Photos from the image-classification dataset "hsqc" in the GitHub repository stefhk3/nmrchemclassify. Its 9 classes are: alkaloids and derivatives, benzenoids, lipids and lipid-like molecules, nucleosides nucleotides and analogues, organic acids and derivatives, organic nitrogen compounds, organic oxygen compounds, organoheterocyclic compounds, phenylpropanoids and polyketides.

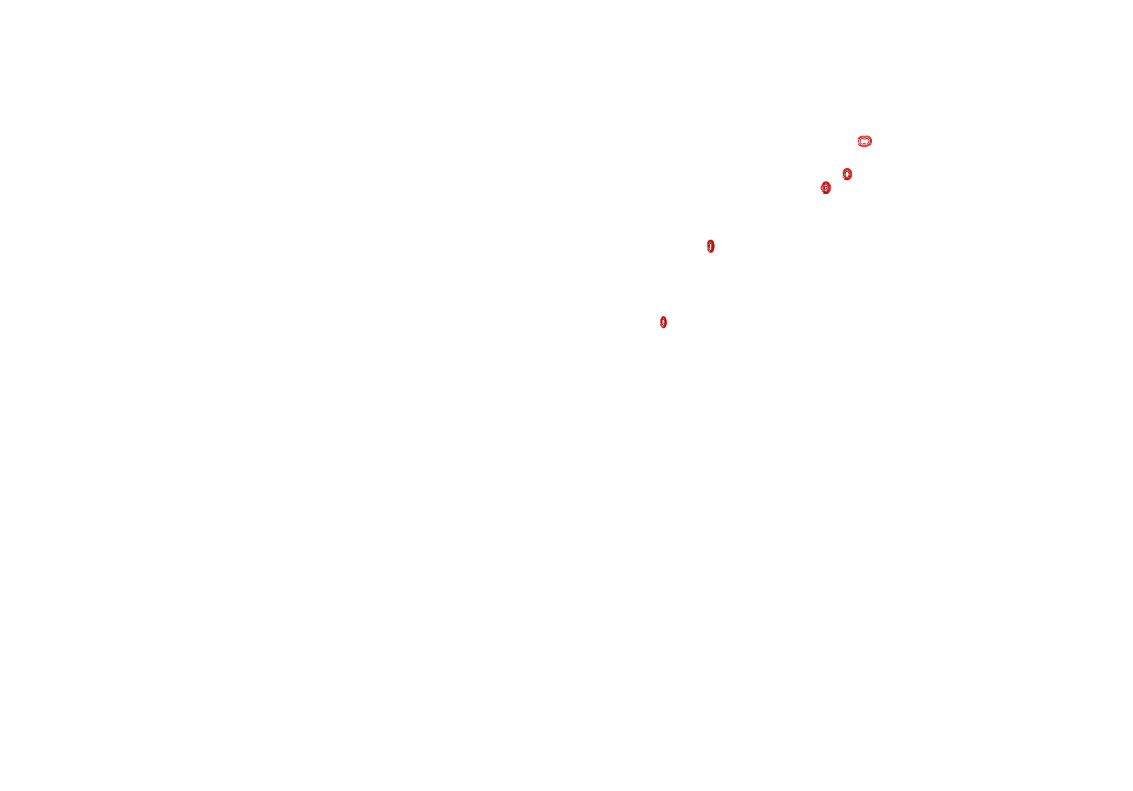
Label: organic acids and derivatives

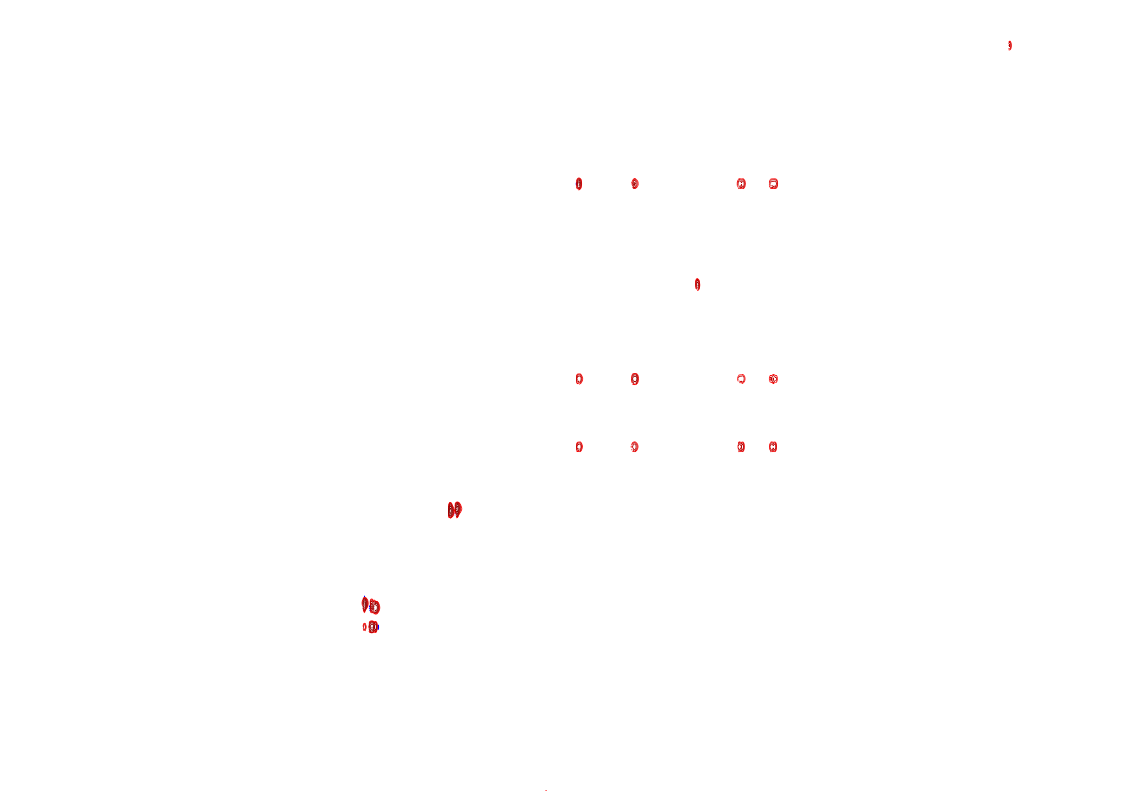
Label: phenylpropanoids and polyketides

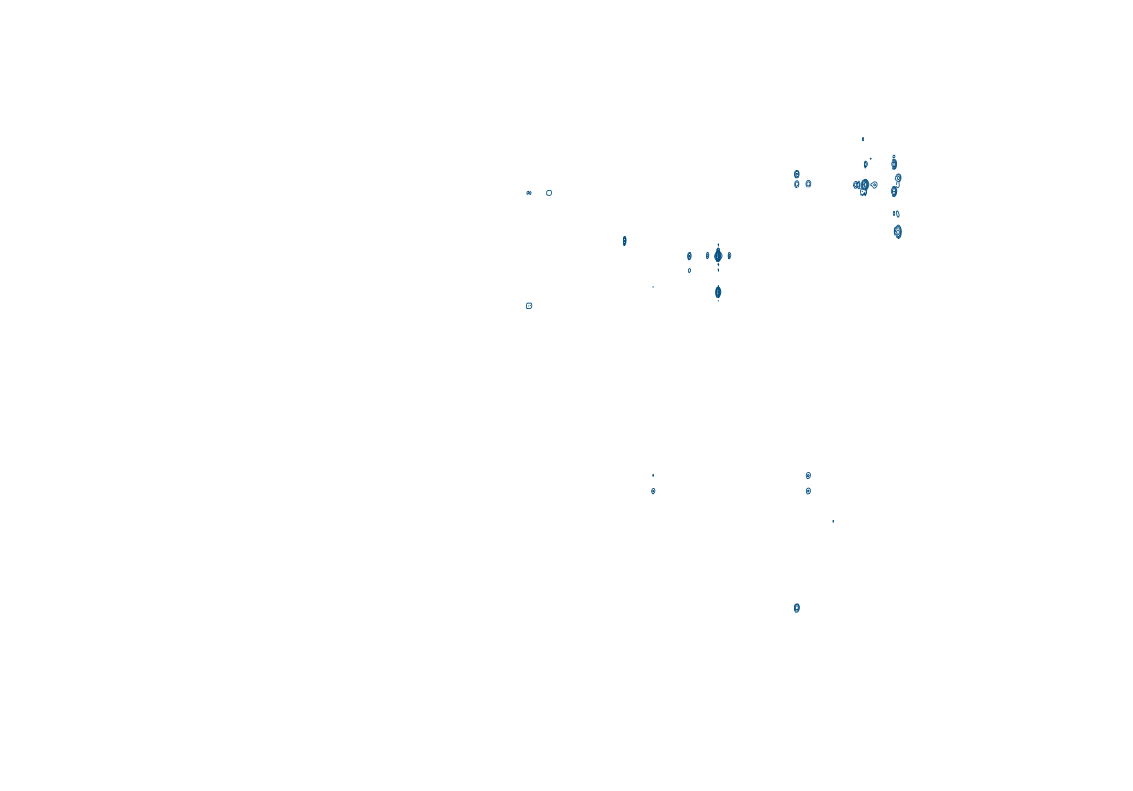
Label: lipids and lipid-like molecules

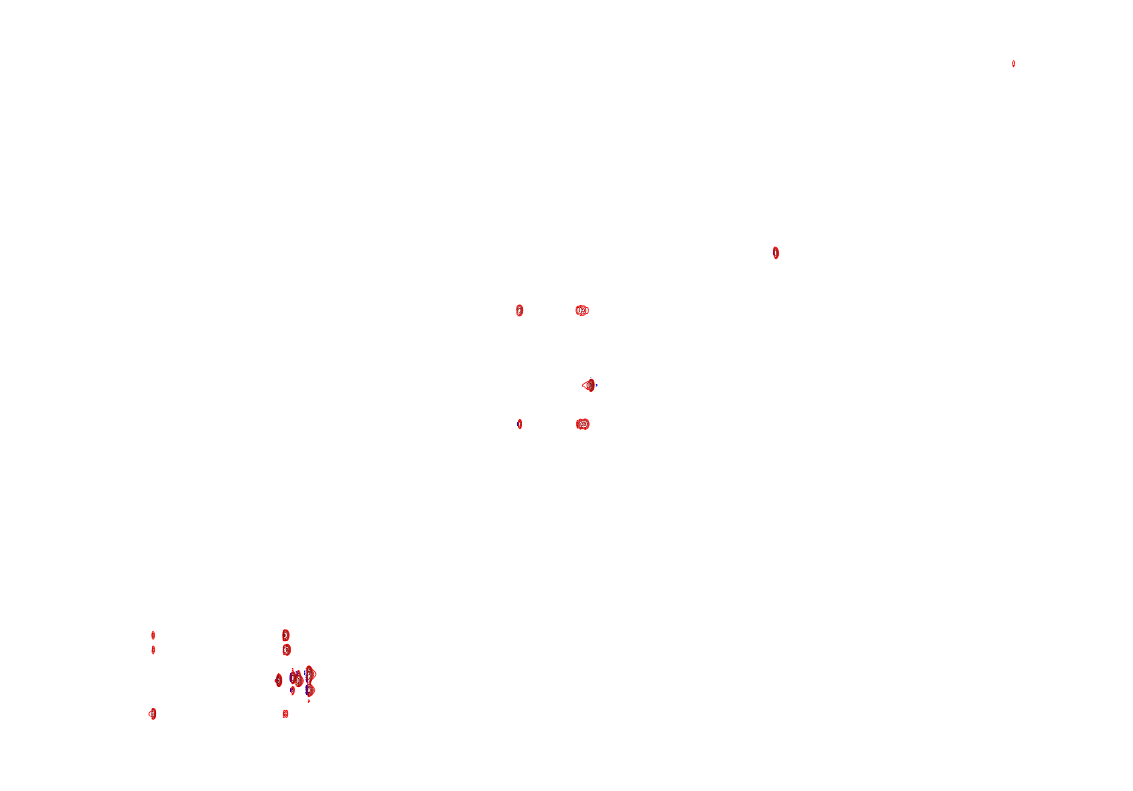
Label: benzenoids

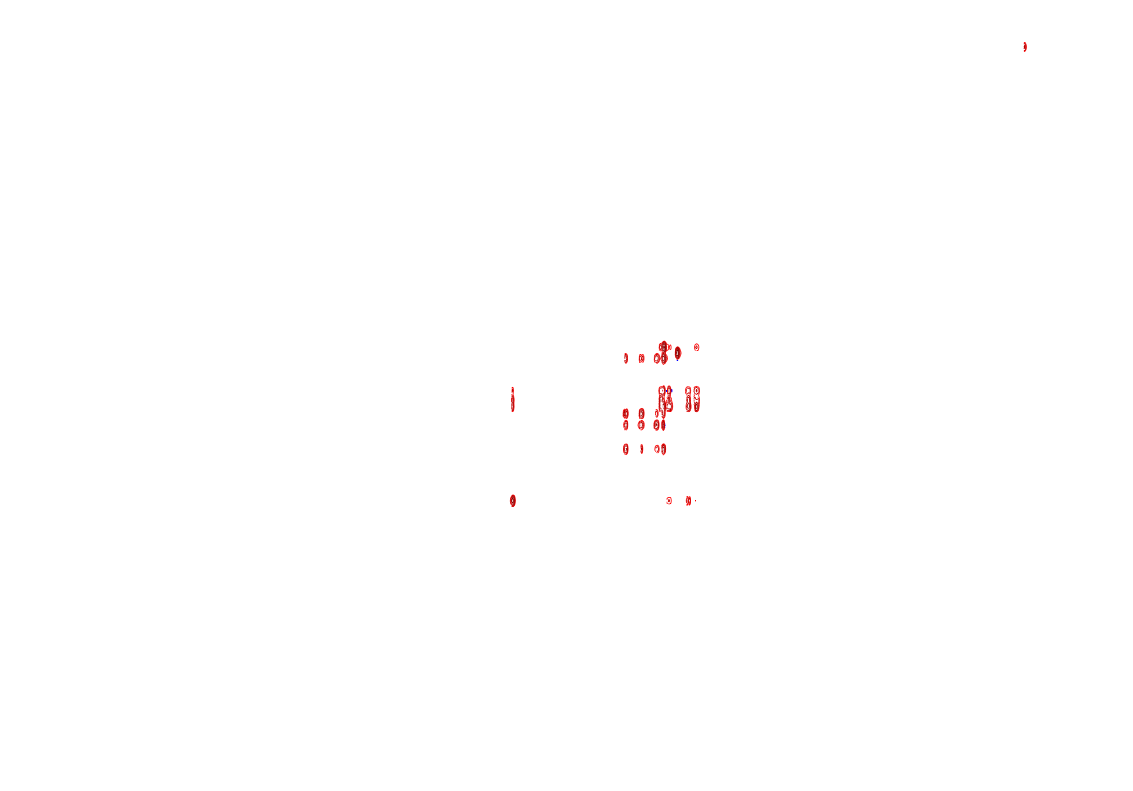
Label: organic oxygen compounds

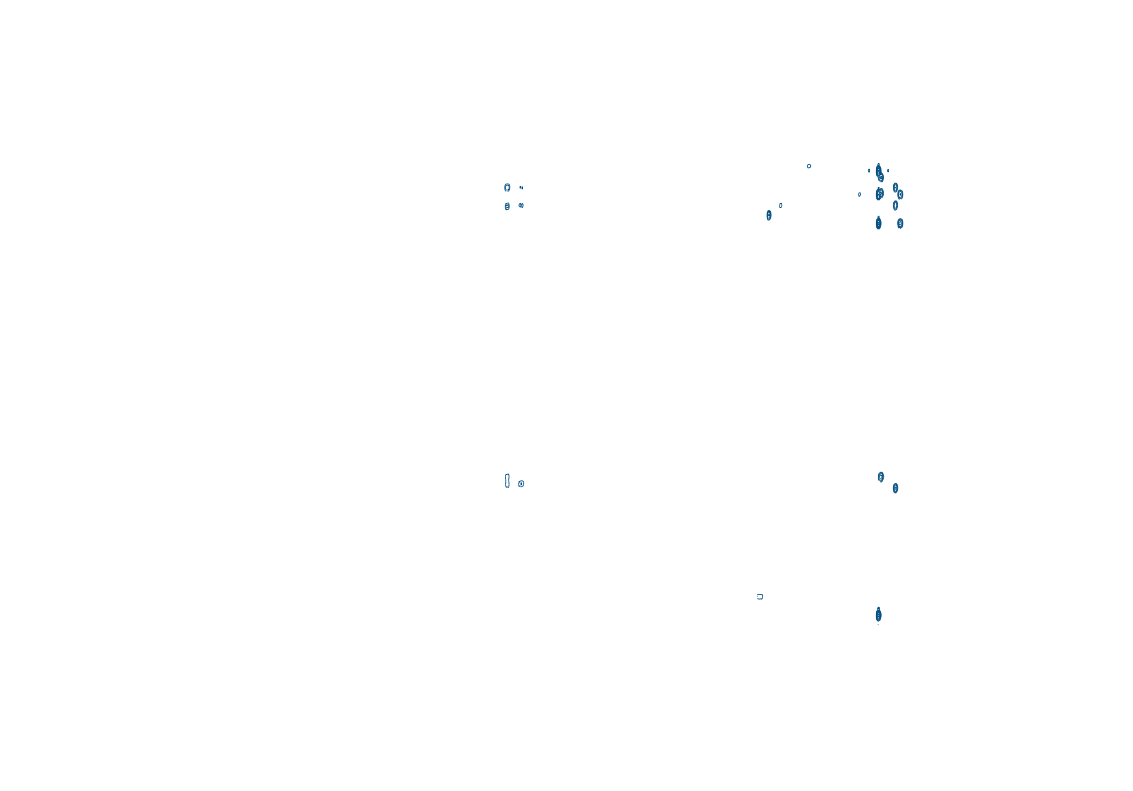
Label: organoheterocyclic compounds
